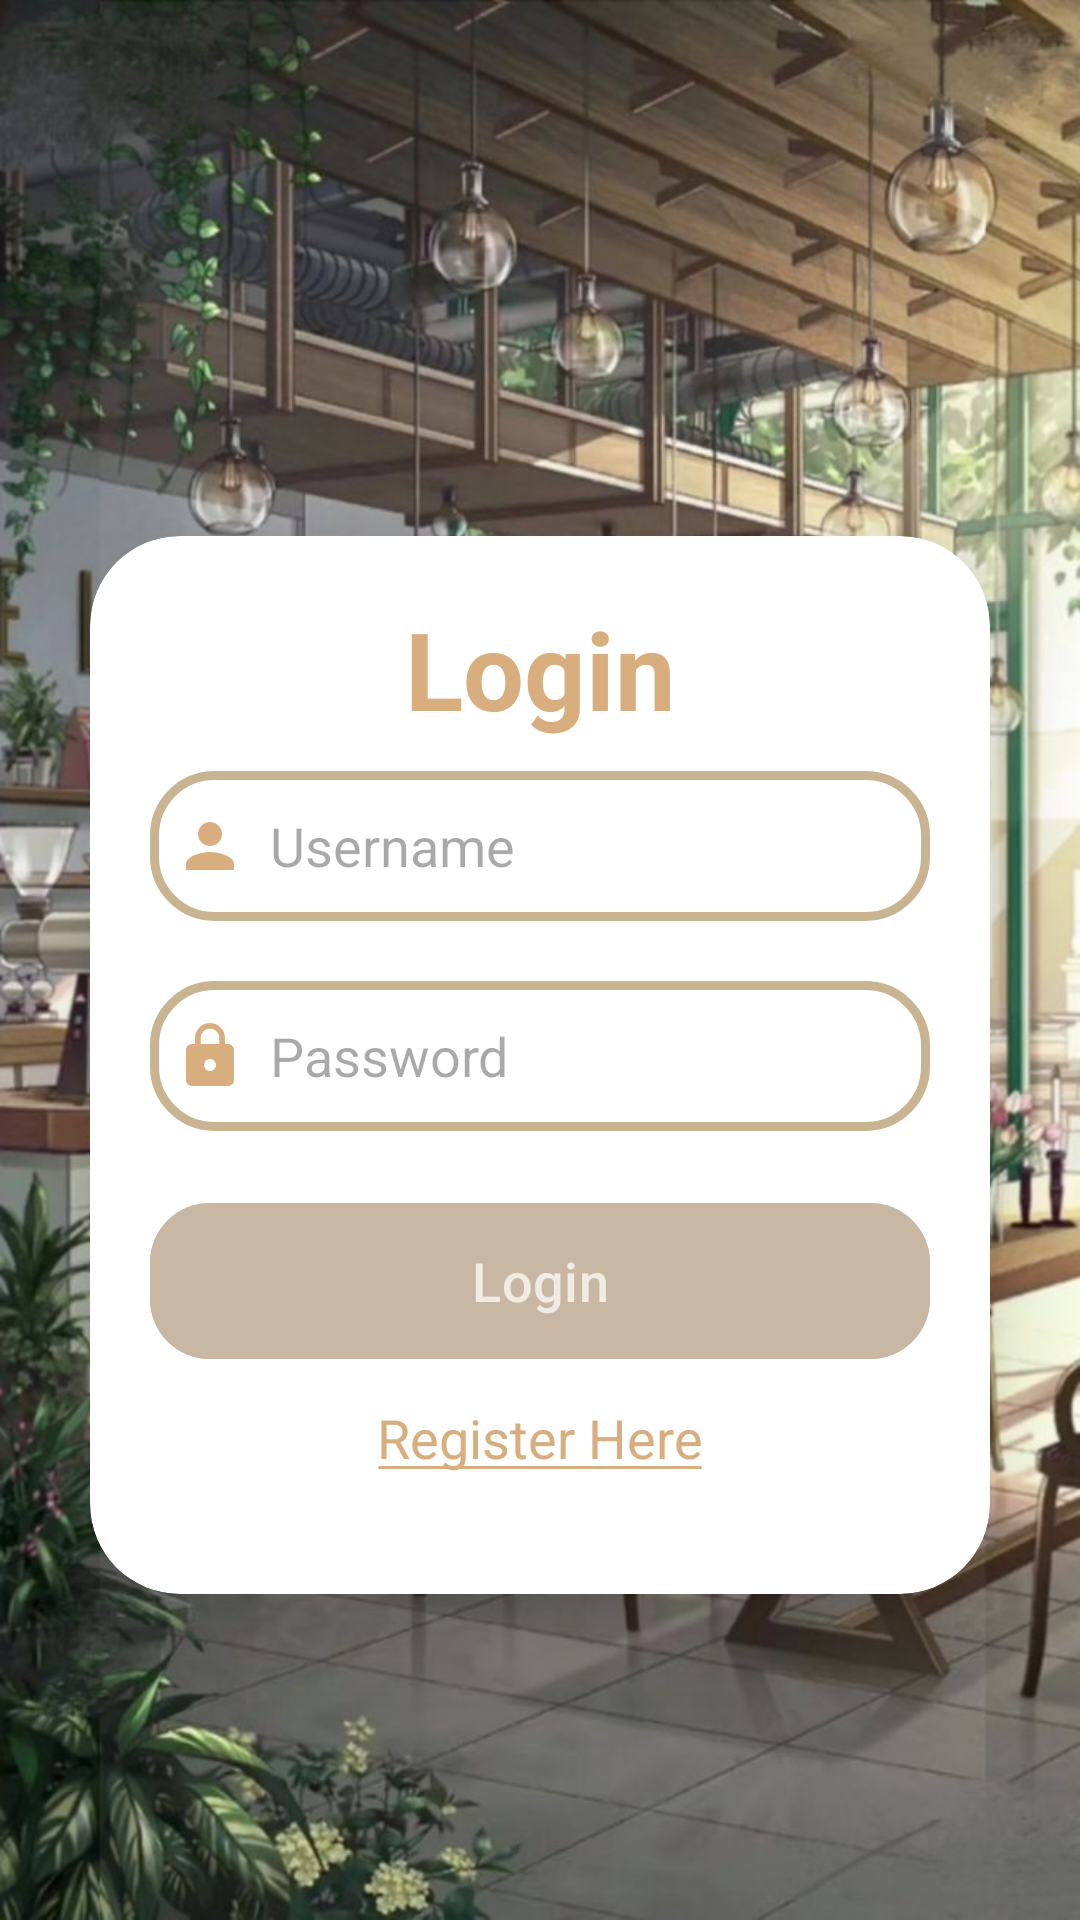

Android layout source for this screen:
<!-- AndroidManifest.xml: application theme Theme.AyoMakan -->
<!-- res/layout/activity_login.xml -->
<?xml version="1.0" encoding="utf-8"?>
<LinearLayout xmlns:android="http://schemas.android.com/apk/res/android"
    xmlns:app="http://schemas.android.com/apk/res-auto"
    xmlns:tools="http://schemas.android.com/tools"
    android:id="@+id/main"
    android:layout_width="match_parent"
    android:layout_height="match_parent"
    android:background="@drawable/bglogin1"
    android:fitsSystemWindows="true"
    android:gravity="center"
    android:orientation="vertical"
    tools:context=".LoginActivity">

    <androidx.cardview.widget.CardView
        android:layout_width="match_parent"
        android:layout_height="wrap_content"
        android:layout_marginLeft="30dp"
        android:layout_marginTop="70dp"
        android:layout_marginRight="30dp"
        android:background="@drawable/custome_et2"
        app:cardCornerRadius="30dp"
        app:cardElevation="20dp">

        <LinearLayout
            android:layout_width="match_parent"
            android:layout_height="wrap_content"
            android:layout_gravity="center_horizontal"
            android:orientation="vertical"
            android:padding="20dp">

            <TextView
                android:id="@+id/tvLogin"
                android:layout_width="match_parent"
                android:layout_height="wrap_content"
                android:text="Login"
                android:textAlignment="center"
                android:textColor="#D8AE7E"
                android:textSize="36sp"
                android:textStyle="bold" />

            <com.google.android.material.textfield.TextInputEditText
                android:id="@+id/username"
                android:layout_width="match_parent"
                android:layout_height="50dp"
                android:layout_marginVertical="10dp"
                android:background="@drawable/custome_et2"
                android:drawableLeft="@drawable/baseline_person_24"
                android:drawablePadding="8dp"
                android:hint="Username"
                android:padding="8dp"
                android:textColor="#D8AE7E" />

            <com.google.android.material.textfield.TextInputEditText
                android:id="@+id/password"
                android:layout_width="match_parent"
                android:layout_height="50dp"
                android:layout_marginVertical="10dp"
                android:background="@drawable/custome_et2"
                android:drawableLeft="@drawable/baseline_lock_24"
                android:drawablePadding="8dp"
                android:hint="Password"
                android:inputType="textPassword"
                android:padding="8dp"
                android:textColor="#D8AE7E" />

            <com.google.android.material.button.MaterialButton
                android:id="@+id/btnLogin"
                android:layout_width="match_parent"
                android:layout_height="60dp"
                android:layout_marginTop="10dp"
                android:backgroundTint="#C7B7A3"
                android:text="Login"
                android:textColor="#F0EBE3"
                android:textSize="18sp"
                app:cornerRadius="20dp" />

            <TextView
                android:id="@+id/register"
                android:layout_width="wrap_content"
                android:layout_height="wrap_content"
                android:layout_gravity="center_horizontal"
                android:layout_marginTop="10dp"
                android:background="@drawable/underline"
                android:text="Register Here"
                android:textColor="#D8AE7E"
                android:textSize="18sp" />
        </LinearLayout>
    </androidx.cardview.widget.CardView>
</LinearLayout>
<!-- resources referenced by this layout -->
<resources>
  <!-- drawable baseline_lock_24 (drawable) -->
  <vector xmlns:android="http://schemas.android.com/apk/res/android" android:height="24dp" android:tint="#D8AE7E" android:viewportHeight="24" android:viewportWidth="24" android:width="24dp">
        
      <path android:fillColor="@android:color/white" android:pathData="M18,8h-1L17,6c0,-2.76 -2.24,-5 -5,-5S7,3.24 7,6v2L6,8c-1.1,0 -2,0.9 -2,2v10c0,1.1 0.9,2 2,2h12c1.1,0 2,-0.9 2,-2L20,10c0,-1.1 -0.9,-2 -2,-2zM12,17c-1.1,0 -2,-0.9 -2,-2s0.9,-2 2,-2 2,0.9 2,2 -0.9,2 -2,2zM15.1,8L8.9,8L8.9,6c0,-1.71 1.39,-3.1 3.1,-3.1 1.71,0 3.1,1.39 3.1,3.1v2z"/>
      
  </vector>
  <!-- drawable baseline_person_24 (drawable) -->
  <vector xmlns:android="http://schemas.android.com/apk/res/android" android:height="24dp" android:tint="#D8AE7E" android:viewportHeight="24" android:viewportWidth="24" android:width="24dp">
        
      <path android:fillColor="@android:color/white" android:pathData="M12,12c2.21,0 4,-1.79 4,-4s-1.79,-4 -4,-4 -4,1.79 -4,4 1.79,4 4,4zM12,14c-2.67,0 -8,1.34 -8,4v2h16v-2c0,-2.66 -5.33,-4 -8,-4z"/>
      
  </vector>
  <!-- drawable bglogin1: jpg bitmap (drawable, 142229 bytes) -->
  <!-- drawable custome_et2 (drawable) -->
  <?xml version="1.0" encoding="utf-8"?>
  <shape xmlns:android="http://schemas.android.com/apk/res/android"
      android:shape="rectangle">
  
      <stroke android:width="3dp"
          android:color="#C9B491"/>
      <corners android:radius="20dp"/>
  </shape>
  <!-- drawable underline (drawable) -->
  <?xml version="1.0" encoding="utf-8"?>
  <shape xmlns:android="http://schemas.android.com/apk/res/android"
      android:shape="line">
  
      <padding android:bottom="20dp"/>
      <stroke android:width="1dp" android:color="#D8AE7E"/>
  
  </shape>
  <style name="Theme.AyoMakan" parent="Base.Theme.AyoMakan" />
  <style name="Base.Theme.AyoMakan" parent="Theme.Material3.DayNight.NoActionBar">
          
          
      </style>
</resources>
